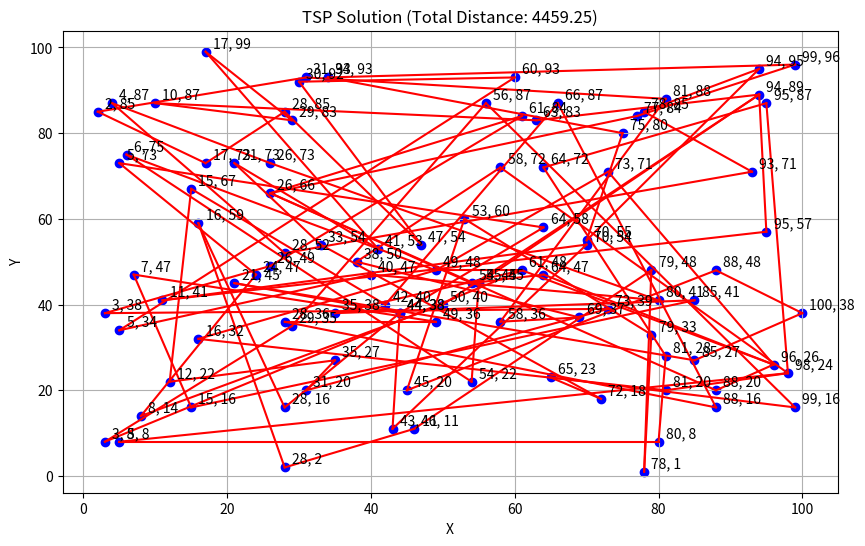

Recreate this plot in Python.
import random
import math
import itertools
import matplotlib.pyplot as plt

def generate_points(num_points, min_coord, max_coord):
    return [(random.randint(min_coord, max_coord), random.randint(min_coord, max_coord)) for _ in range(num_points)]

def distance(p1, p2):
    return math.sqrt((p1[0] - p2[0])**2 + (p1[1] - p2[1])**2)

def path_distance(path):
    return sum(distance(path[i], path[i - 1]) for i in range(len(path)))

def create_initial_population(points, population_size):
    return [random.sample(points, len(points)) for _ in range(population_size)]

def fitness_function(path):
    return -path_distance(path)

def selection(population, num_parents):
    sorted_population = sorted(population, key=fitness_function, reverse=True)
    return sorted_population[:num_parents]

def crossover(parent1, parent2):
    child = [None] * len(parent1)

    start, end = sorted(random.sample(range(len(parent1)), 2))

    for i in range(start, end + 1):
        child[i] = parent1[i]

    child = list(itertools.chain(*([x] if x in child else [x, None] for x in parent2), child))
    child = [x for x in child if x is not None]

    return child

def mutation(individual, mutation_probability):
    for i in range(len(individual)):
        if random.random() < mutation_probability:
            j = random.randint(0, len(individual) - 1)
            individual[i], individual[j] = individual[j], individual[i]
    return individual

def genetic_algorithm_tsp(points, population_size, num_generations, num_parents, mutation_probability):
    population = create_initial_population(points, population_size)

    for generation in range(num_generations):
        parents = selection(population, num_parents)
        offspring = [crossover(parents[i % num_parents], parents[(i + 1) % num_parents]) for i in range(len(population) - num_parents)]
        offspring = [mutation(child, mutation_probability) for child in offspring]
        population = parents + offspring

    return max(population, key=fitness_function)

def plot_tsp_solution(points, solution, title="TSP Solution"):
    plt.figure(figsize=(10, 6))
    plt.scatter([point[0] for point in points], [point[1] for point in points], c="b", marker="o")
    plt.title(title)

    for i in range(len(solution)):
        start = solution[i]
        end = solution[i - 1]
        plt.plot([start[0], end[0]], [start[1], end[1]], "r")

    for point in points:
        plt.text(point[0] + 1, point[1] + 1, f"{point[0]}, {point[1]}", fontsize=10)

    plt.xlabel("X")
    plt.ylabel("Y")
    plt.grid()
    plt.show()

def print_shortest_path(solution):
    print("Кратчайший путь:")
    for i, point in enumerate(solution):
        print(f"{i + 1}: {point}")
    print(f"1: {solution[0]} (возврат в начальную точку)")
    print(f"Длина пути: {path_distance(solution)}")


def main():
    num_points = 100
    min_coord = 0
    max_coord = 100
    population_size = 50
    num_generations = 100
    num_parents = 10
    mutation_probability = 0.1

    points = [(random.randint(0, 100), random.randint(0, 100)) for _ in range(100)]
    print("Сгенерированные точки:")
    for point in points:
        print(point)

    tsp_solution = genetic_algorithm_tsp(points, population_size, num_generations, num_parents, mutation_probability)
    print_shortest_path(tsp_solution)

    plot_tsp_solution(points, tsp_solution, title=f"TSP Solution (Total Distance: {path_distance(tsp_solution):.2f})")


if __name__ == "__main__":
    main()


